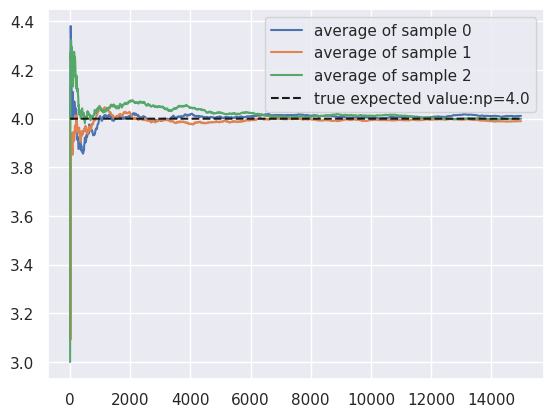

Python code for this plot:
#!/usr/bin/env python3
# -*- coding: utf-8 -*-

"""
@File : law_of_large_numbers.py
@Author : jeffsheng
@Date : 2020/2/19 0019
@Desc :大数定理模拟
三组数据各15000个服从（10,0.4）的二项分布的随机变量，观察
随着样本数目的增大，样本均值和实际分布期望之间的关系。
结果：在每一组试验中，随着样本数量的逐渐增大，样本均值都会越来越收敛于随机变量的期望
"""

import numpy as np
from scipy.stats import binom
import matplotlib.pyplot as plt
import seaborn
seaborn.set()

n = 10
p = 0.4
sample_size = 15000
expected_value = n*p
N_samples = range(1, sample_size, 10)

# 15000个样本，每10个逐步递增求从0到目前递增索引index，求均值，并在坐标轴上可视化
for k in range(3):
    binom_rv = binom(n=n, p=p)
    X = binom_rv.rvs(size=sample_size)
    sample_average = [X[:i].mean() for i in N_samples]
    plt.plot(N_samples, sample_average,
             label='average of sample {}'.format(k))

plt.plot(N_samples, expected_value * np.ones_like(sample_average),
         ls='--', label='true expected value:np={}'.format(n*p), c='k')

plt.legend()
plt.show()


